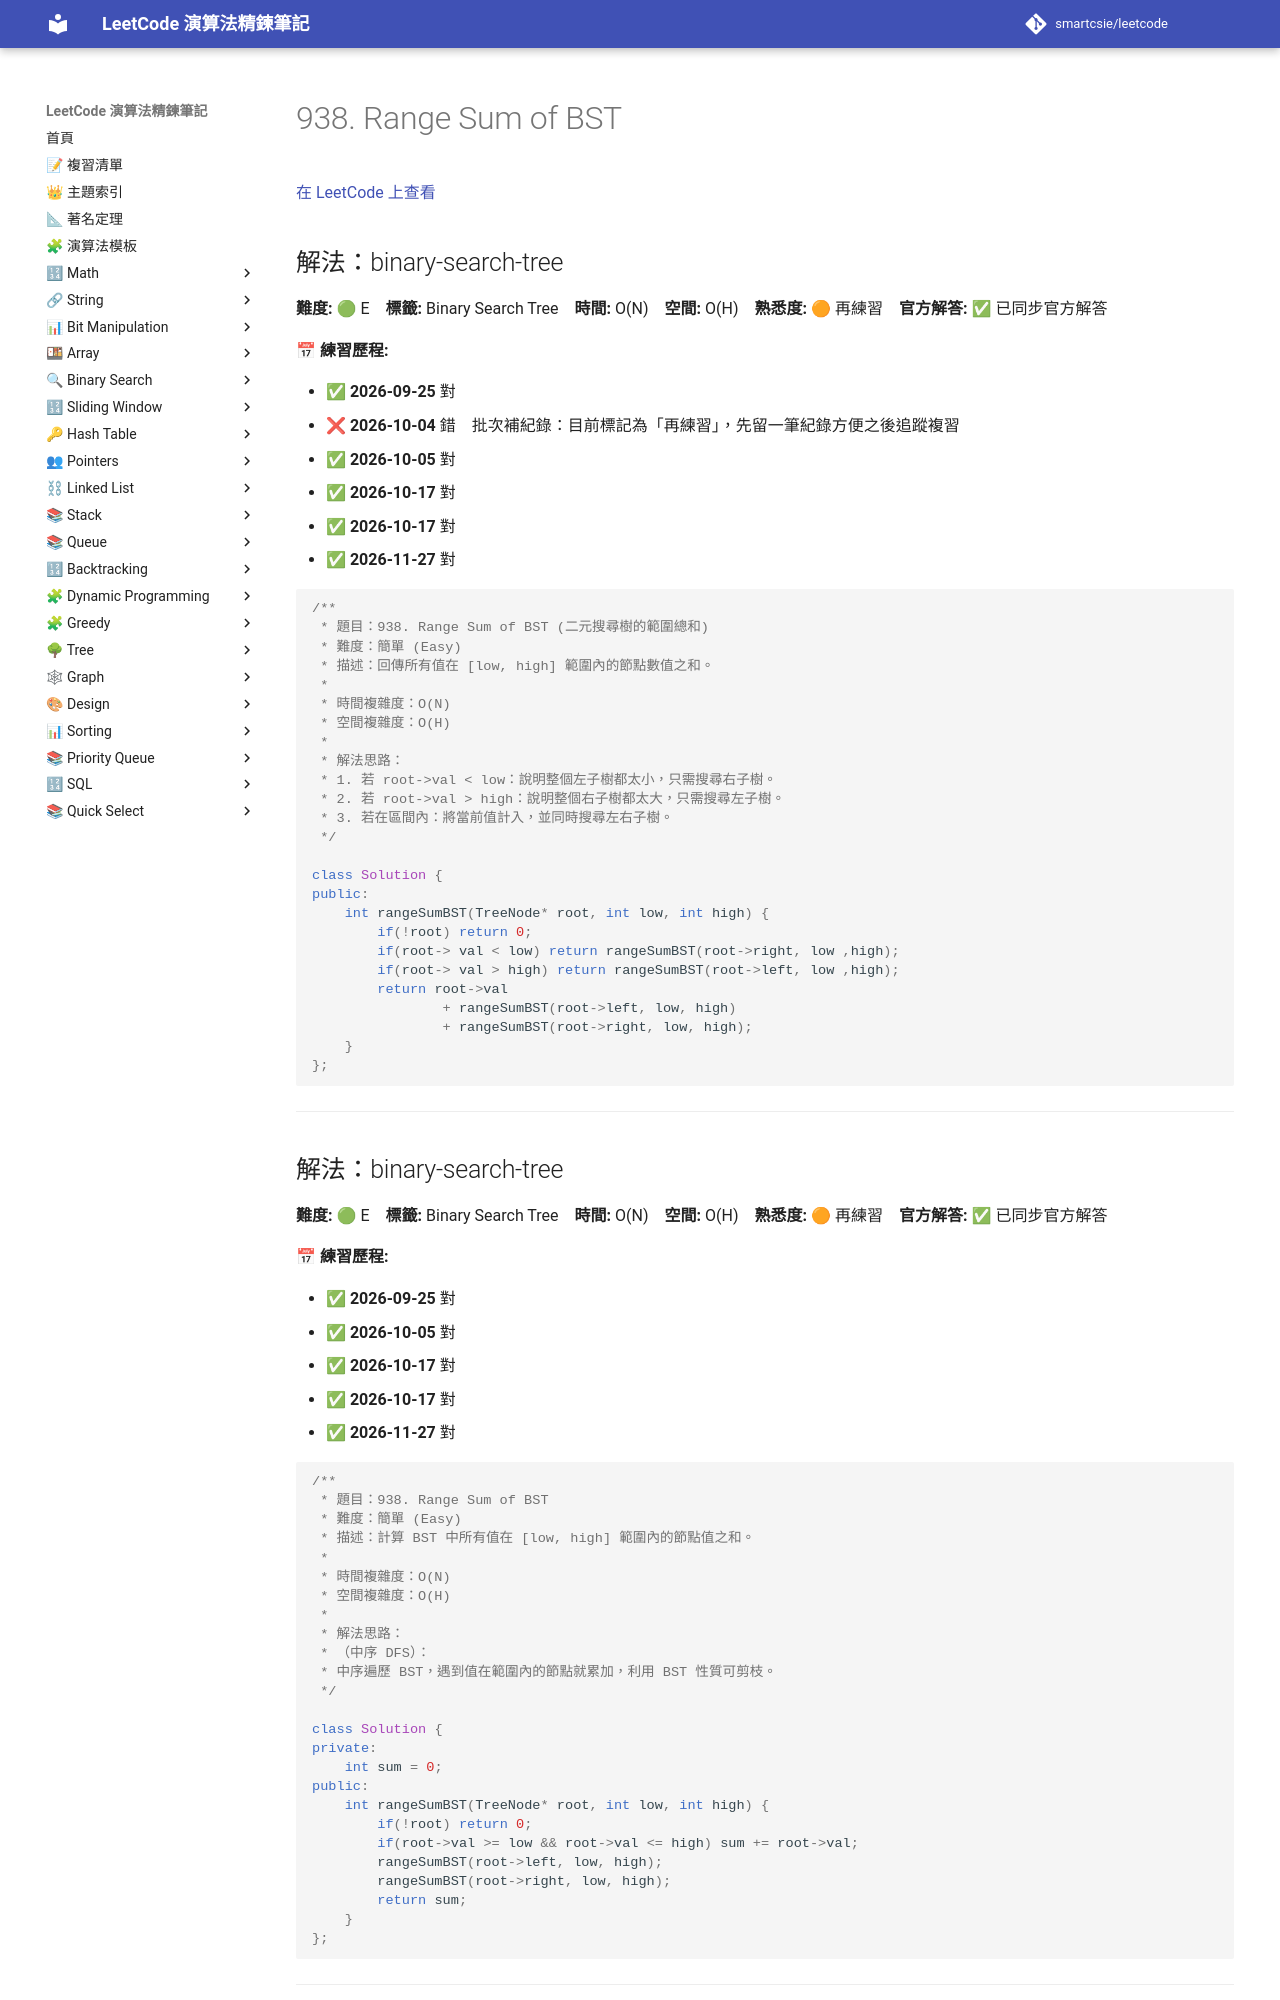

repository: smartcsie/leetcode · page: problems/0938/index.html · generator: mkdocs

# 938. Range Sum of BST

[在 LeetCode 上查看](https://leetcode.com/problems/range-sum-of-bst)

## 解法：binary-search-tree

**難度:** 🟢 E　**標籤:** Binary Search Tree　**時間:** O(N)　**空間:** O(H)　**熟悉度:** 🟠 再練習　**官方解答:** ✅ 已同步官方解答

**📅 練習歷程:**

- ✅ **2026-09-25** 對
- ❌ **2026-10-04** 錯　批次補紀錄：目前標記為「再練習」，先留一筆紀錄方便之後追蹤複習
- ✅ **2026-10-05** 對
- ✅ **2026-10-17** 對
- ✅ **2026-10-17** 對
- ✅ **2026-11-27** 對

```cpp
/**
 * 題目：938. Range Sum of BST (二元搜尋樹的範圍總和)
 * 難度：簡單 (Easy)
 * 描述：回傳所有值在 [low, high] 範圍內的節點數值之和。
 *
 * 時間複雜度：O(N)
 * 空間複雜度：O(H)
 *
 * 解法思路：
 * 1. 若 root->val < low：說明整個左子樹都太小，只需搜尋右子樹。
 * 2. 若 root->val > high：說明整個右子樹都太大，只需搜尋左子樹。
 * 3. 若在區間內：將當前值計入，並同時搜尋左右子樹。
 */

class Solution {
public:
    int rangeSumBST(TreeNode* root, int low, int high) {
        if(!root) return 0;
        if(root-> val < low) return rangeSumBST(root->right, low ,high);
        if(root-> val > high) return rangeSumBST(root->left, low ,high);
        return root->val 
                + rangeSumBST(root->left, low, high)
                + rangeSumBST(root->right, low, high);
    }
};
```

---
